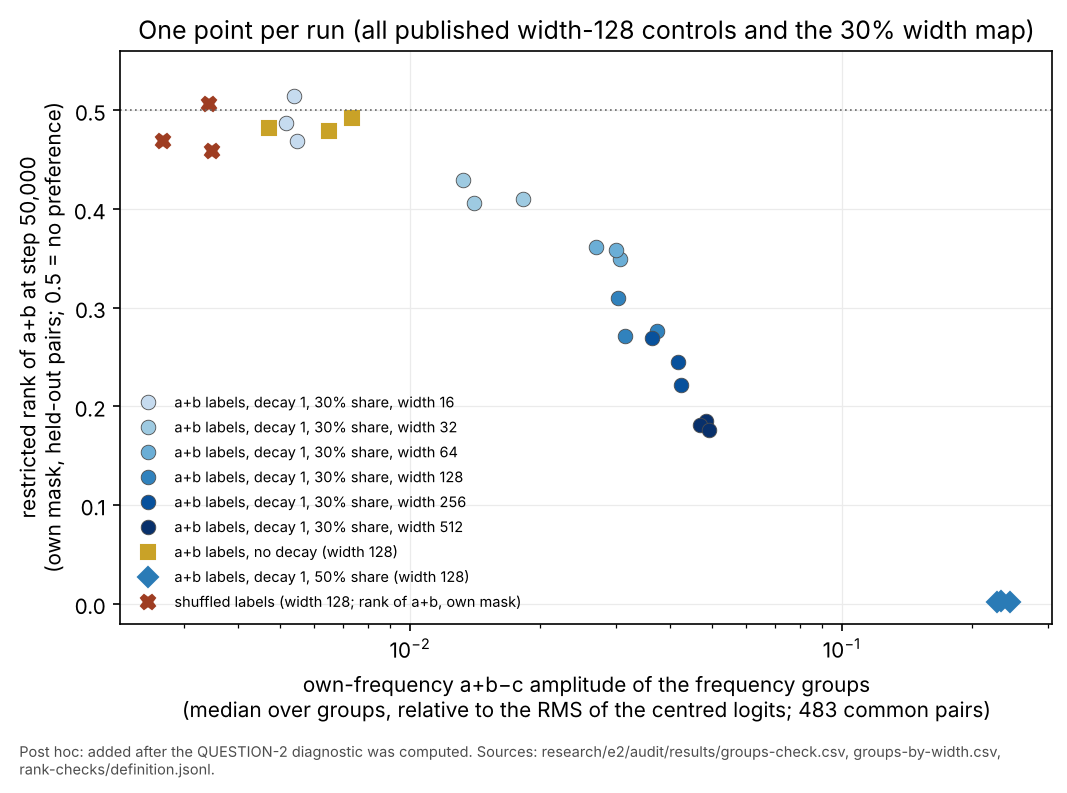

Data behind this chart, as committed beside it:
run_id, relative_amplitude, restricted_rank
e1-co-add-w128-i30000-a1, 0.03041, 0.3098
e1-co-add-w32-i30000-a1, 0.01325, 0.4299
e1-co-add-w512-i30000-a1, 0.04838, 0.1848
e1-st-add-w128-i30001-a1, 0.03148, 0.2716
e1-st-add-w128-i30002-a1, 0.03733, 0.2768
e1-st-add-w16-i30000-a1, 0.00538, 0.5145
e1-st-add-w16-i30001-a1, 0.00518, 0.4874
e1-st-add-w16-i30002-a1, 0.00549, 0.4692
e1-st-add-w256-i30000-a1, 0.04239, 0.2213
e1-st-add-w256-i30001-a1, 0.0364, 0.2697
e1-st-add-w256-i30002-a1, 0.04179, 0.2453
e1-st-add-w32-i30001-a1, 0.01405, 0.4058
e1-st-add-w32-i30002-a1, 0.01825, 0.4102
e1-st-add-w512-i30001-a1, 0.047, 0.1808
e1-st-add-w512-i30002-a1, 0.0492, 0.176
e1-st-add-w64-i30000-a1, 0.0306, 0.3497
e1-st-add-w64-i30001-a1, 0.02699, 0.3612
e1-st-add-w64-i30002-a1, 0.03005, 0.3585
e1-st-add0-w128-i30000-a1, 0.00736, 0.492
e1-st-add0-w128-i30001-a1, 0.00649, 0.4789
e1-st-add0-w128-i30002-a1, 0.00472, 0.4822
e1-st-shuf-w128-i30000-a1, 0.00268, 0.4693
e1-st-shuf-w128-i30001-a1, 0.00342, 0.5063
e1-st-shuf-w128-i30002-a1, 0.00347, 0.459
e1f2-co-add-w128-i30000-tf50-a1, 0.2293, 0.0015
e1f2-co-add-w128-i30001-tf50-a1, 0.2334, 0.0025
e1f2-co-add-w128-i30002-tf50-a1, 0.2456, 0.0017
